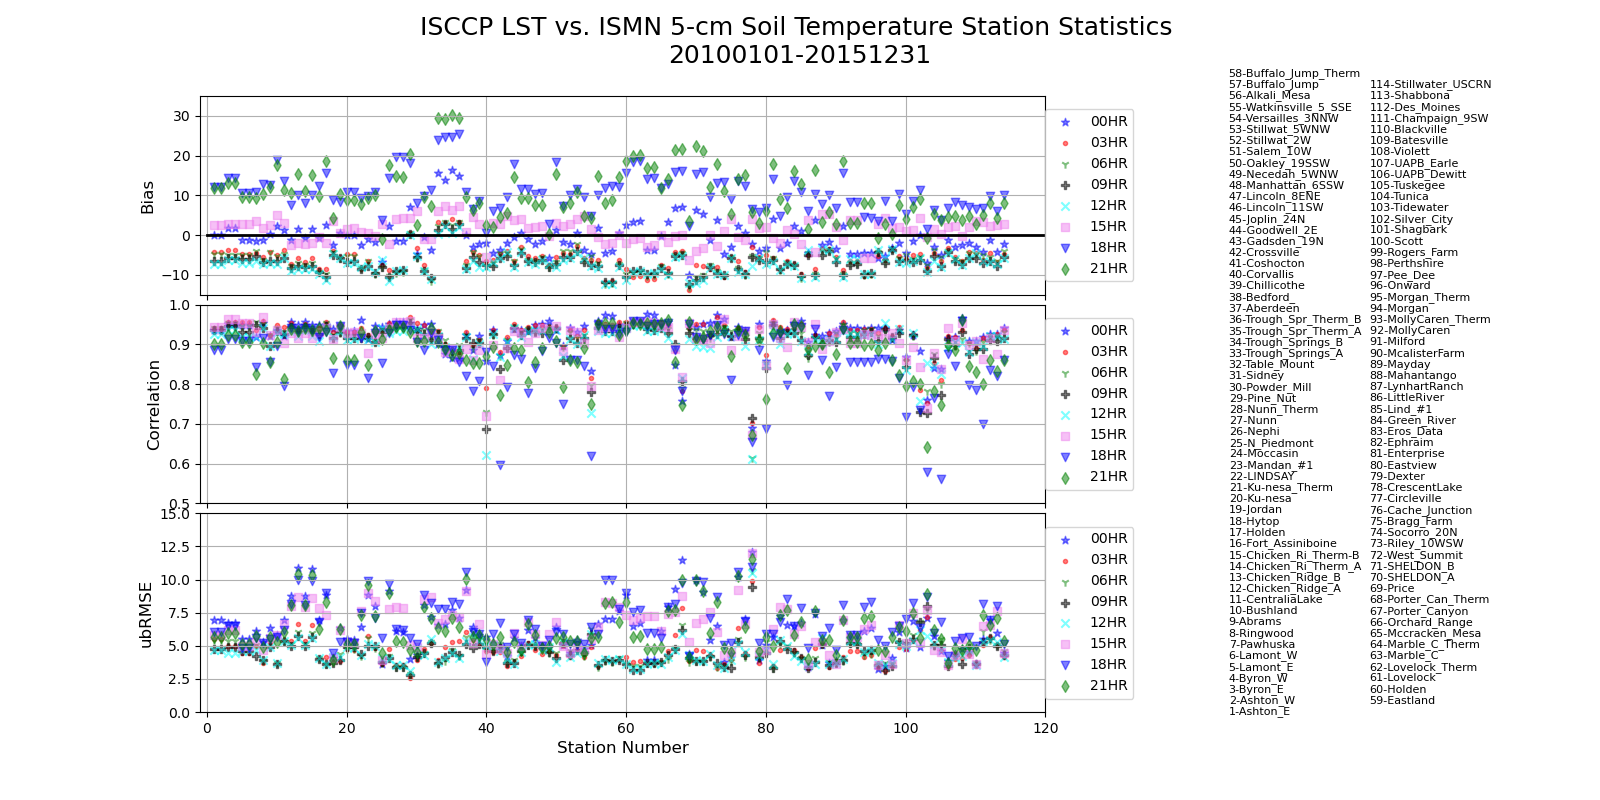

The table this chart was drawn from, first rows:
, Ashton_E, Ashton_W, Byron_E, Byron_W, Lamont_E, Lamont_W, Pawhuska, Ringwood, Abrams, Bushland, CentraliaLake, Chicken_Ridge_A, Chicken_Ridge_B, Chicken_Ri_Therm_A, Chicken_Ri_Therm-B, Fort_Assiniboine, Holden, Hytop, Jordan, Ku-nesa, Ku-nesa_Therm, LINDSAY, Mandan_#1
0, 0.1036, 0.1036, 1.878, 1.878, -1.225, -1.225, -1.495, -1.196, 0.3124, 2.333, 1.281, -1.254, 1.491, -0.7938, 1.493, -0.804, 2.594, -2.522, 0.4482, -0.09449, -0.07257, -2.515, -0.9853
1, -4.375, -4.375, -3.735, -3.735, -4.807, -4.807, -4.63, -5.622, -4.193, -5.005, -3.724, -7.258, -5.67, -6.848, -5.647, -8.412, -8.643, -3.984, -5.504, -4.792, -4.815, -8.461, -6.464
2, -4.725, -4.725, -5.004, -5.004, -4.887, -4.887, -4.115, -6.316, -4.341, -5.223, -4.717, -7.828, -6.926, -7.45, -6.906, -9.333, -9.74, -4.287, -5.662, -5.317, -5.323, -8.189, -6.54
3, -6.551, -6.551, -5.877, -5.877, -6.058, -6.058, -5.269, -6.743, -6.426, -6.516, -5.861, -8.294, -7.714, -7.912, -7.659, -9.327, -10.53, -4.959, -5.741, -6.648, -6.626, -8.475, -7.821
4, -7.261, -7.261, -6.349, -6.349, -6.927, -6.927, -6.405, -7.385, -7.074, -7.156, -5.88, -8.947, -8.556, -8.557, -8.512, -9.747, -11.24, -4.845, -5.809, -6.965, -6.921, -8.049, -7.796
5, 2.634, 2.634, 2.872, 2.872, 2.859, 2.859, 3.487, 1.771, 2.42, 5.006, 3.094, -2.571, -2.06, -2.202, -2.008, -0.4895, -2.047, 3.669, 0.4489, 1.645, 1.703, 0.8003, 0.6133
6, 12.08, 12.08, 14.39, 14.39, 10.48, 10.48, 10.84, 12.74, 12.72, 18.82, 13.56, 7.614, 10.19, 7.973, 10.16, 12.44, 15.55, 8.771, 8.395, 10.76, 10.8, 9.315, 9.929
7, 11.95, 11.95, 13.06, 13.06, 9.518, 9.518, 9.408, 10.39, 12.08, 17.55, 11.43, 10.55, 15.34, 11.04, 15.24, 9.959, 18.77, 4.397, 10.28, 8.819, 8.797, 7.862, 9.35
